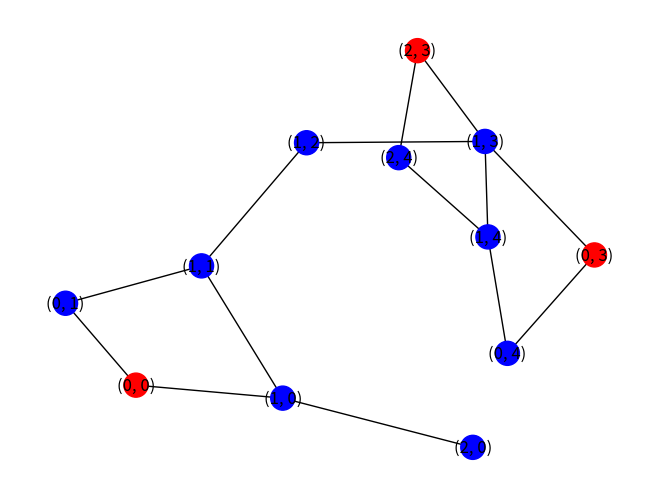

Generate this figure with matplotlib:
from abc import ABC, abstractmethod
import numpy as np
import networkx as nx
import pandas as pd
import itertools
import time
import matplotlib.pyplot as plt

class MatrixGenerator():
    """
    Create object for Graph/Matrix
    """
    @classmethod
    def generate(self, matrix_list: list, algo='matrix'):
        """
        Take input:
        - matrix_list:  2d list, such as [[2, 1, 0], [1, 0, 1], [1, 1, 1]]
        - algo: str. possible values: matrix, grid
        
        Output: object to solve matrix.
        """
        try:
            matrix = np.array(matrix_list, np.int32)
        except ValueError as e:
            print(f" [!] Matrix not correct. {e}")
            raise e
        if algo == 'matrix':
            product = InfectionSpread()
        elif algo == 'grid':
            product = InfectionGraph()
        else:
            raise NotImplementedError(f"Algo {algo} is not implemented")
            
        product.input_layout(matrix)
        
        return product

class InfectionMatrix(ABC):
    @abstractmethod
    def input_layout(self, initial_matrix) -> None:
        raise NotImplementedError
        
    @abstractmethod
    def timer_till_all_infected(self) -> int:
        raise NotImplementedError


class InfectionSpread(InfectionMatrix):
    """
    Matrix algo to determine the spread of infection
    """
    def input_layout(self, initial_matrix) -> None:
        """
        Input is input layout.
        - initial_matrix: np.ndarray. 2d array where 2=infected, 1=uninfected, 0=none.
        """
        x,y = initial_matrix.shape
        self._infected_matrix_padded = np.zeros((x+2)*(y+2))
        self._infected_matrix_padded.shape = x+2, y+2
        self._infected_matrix_padded[1:-1, 1:-1] = initial_matrix.copy()
        self._infected_matrix_padded[self._infected_matrix_padded == 1] = 0
        self._infected_matrix_padded = np.array(
                self._infected_matrix_padded,
                dtype=bool)                              # False = 0, 1. True = 2
        self.infected_matrix = self._infected_matrix_padded[1:-1, 1:-1]
        
        self.occupancy_matrix = np.array(initial_matrix.copy(), dtype=bool) # False = 0. True = 1,2
        self.occupied_count = self._count_non_empty(self.occupancy_matrix)

    @classmethod
    def _up(cls, a):
        return a[2:, 1:-1]

    @classmethod
    def _down(cls, a):
        return a[:-2, 1:-1]

    @classmethod
    def _left(cls, a):
        return a[1:-1, 2:]

    @classmethod
    def _right(cls, a):
        return a[1:-1, :-2]

    def spread(self):
        """
        Perform 1 round of spread.
        Values are updated in infected_mtrix
        """
        a1 = self._up(self._infected_matrix_padded)
        a2 = self._down(self._infected_matrix_padded)
        a3 = self._left(self._infected_matrix_padded)
        a4 = self._right(self._infected_matrix_padded)
        
        self._infected_matrix_padded[1:-1, 1:-1] = a1 + a2 + a3 + a4 + self.infected_matrix
        self._infected_matrix_padded[1:-1, 1:-1] = self.infected_matrix * self.occupancy_matrix # make unoccupied as uninfected

    @classmethod
    def _count_non_empty(self, matrix):
        return np.count_nonzero(matrix)

    def infected_count(self) -> int:
        """
        returns total infected in layout.
        """
        return self._count_non_empty(self.infected_matrix)

    def occupancy_count(self) -> int:
        """
        returns total occupied in layout. Count is done only once in input_layout() method.
        """
        return self.occupied_count

    def are_all_infected(self) -> bool:
        """
        Check if everyone in hospital are infected.
        """
        return self.infected_count() == self.occupancy_count()
        
    def timer_till_all_infected(self) -> int:
        """
        It plays the infection spread till all in hospital are infected.
        Returns integer for total iterations required.
        """
        counter = 0
        total_infected = self.infected_count()
        if total_infected == 0:
            return -1 # Since no one is infected, no virus
        total_infected_previous = 0
        total_occupied = self.occupancy_count()
        while True:
            
            if total_infected == total_occupied: # virus is spread to all
                return counter # return counter
                
            elif total_infected == total_infected_previous: # virus is no longer spreading
                return -1 # cannot be done
            
            total_infected_previous = total_infected # update previous counter
            counter += 1
            self.spread() 
            total_infected = self.infected_count()


class InfectionGraph(InfectionMatrix):
    """
    Algorithm allows using graphs for solving.
    """
    def input_layout(self, initial_matrix) -> None:
        """
        Input is input layout.
        - initial_matrix: np.ndarray. 2d array where 2=infected, 1=uninfected, 0=none.
        """
        self.virus = []
        self.labels = {}
        self.color_map = []
        x,y = initial_matrix.shape
        self.G = nx.grid_2d_graph(x,y) # Create grid graph

        # update the grid based on data
        for a,b in itertools.product(range(x), range(y)):
            data = initial_matrix[a,b]
            coordinates = (a,b)
            
            if data == 0: # Empty node
                self.G.remove_node(coordinates)
                
            elif data == 1: # Uninfected
                self.labels[coordinates] = f'{coordinates}'
                self.color_map.append('blue')
                
            else: # Virus node
                self.virus.append(coordinates)
                self.labels[coordinates] = f'{coordinates}'
                self.color_map.append('red')

    def draw_graph(self) -> None:
        """
        Plot graph using matplotlib. Only for initial graph.
        """
        nx.draw(self.G, labels=self.labels, node_color=self.color_map, pos=nx.spring_layout(self.G, iterations=20))
        plt.draw()
        plt.show()
        
    def timer_till_all_infected(self) -> int:
        """
        Calculate using digkstra algorithm for each node the distance from all virus nodes.
        - Output time till everyone is infected.
        """
        
        # create a 2d list of all shortest paths from each virus node using dijkstra
        data = []
        for item in self.virus:
            data.append(nx.shortest_path_length(self.G, item))
            
        df = pd.DataFrame(data) # convert to dataframe
        if df.empty:
            return -1
        if len(df.columns) < len(self.G.nodes()): # Some nodes not reachable
            return -1 
        return int(df.min().max()) # max of (min reachable of each node)

if __name__ == "__main__":
    algo = 'grid'
    data = [[2, 1, 0, 2, 1], [1, 1, 1, 1, 1], [1, 0, 0, 2, 1]]
    matrix = MatrixGenerator.generate(data, algo=algo)
    print(matrix.timer_till_all_infected())
    if algo == 'grid':
        matrix.draw_graph()
